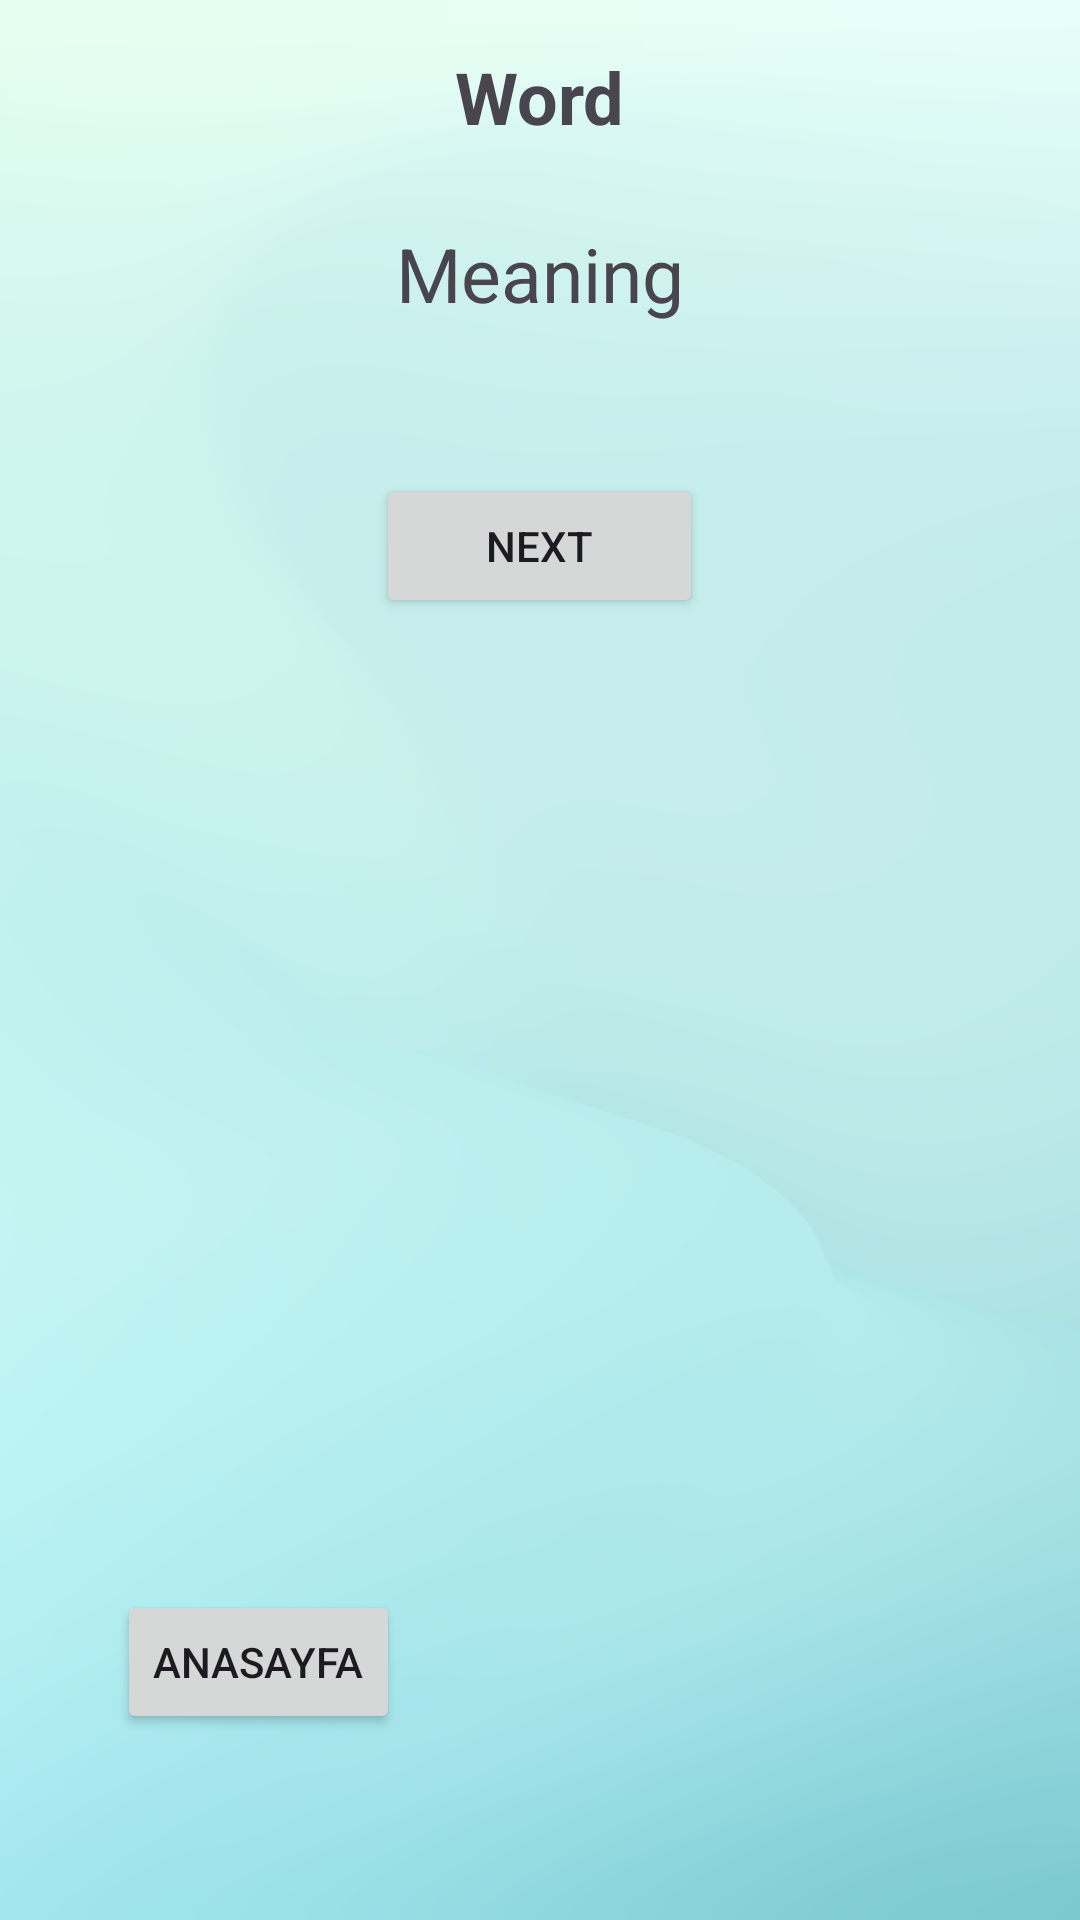

This screen was rendered from an Android layout file. Write that file and the resources it references.
<!-- AndroidManifest.xml: application theme Theme.WordL -->
<!-- res/layout/activity_main_intermediate.xml -->
<?xml version="1.0" encoding="utf-8"?>
<RelativeLayout xmlns:android="http://schemas.android.com/apk/res/android"
    android:layout_width="match_parent"
    android:background="@drawable/bg"
    android:layout_height="match_parent"
    android:padding="16dp">

    <TextView
        android:id="@+id/textWord1"
        android:layout_width="wrap_content"
        android:layout_height="wrap_content"
        android:layout_centerHorizontal="true"
        android:layout_marginBottom="26dp"
        android:text="Word"
        android:textSize="24sp"
        android:textStyle="bold" />

    <TextView
        android:id="@+id/textMeaning1"
        android:layout_width="wrap_content"
        android:layout_height="wrap_content"
        android:textSize="25sp"
        android:layout_below="@id/textWord1"
        android:layout_centerHorizontal="true"
        android:text="Meaning" />

    <Button
        android:id="@+id/btnNext1"
        android:layout_width="109dp"
        android:layout_height="wrap_content"
        android:layout_below="@id/textMeaning1"
        android:layout_centerHorizontal="true"
        android:layout_marginTop="50dp"
        android:text="Next" />

    <Button
        android:id="@+id/btnBack1"
        android:layout_width="wrap_content"
        android:layout_height="wrap_content"
        android:layout_alignParentStart="true"
        android:layout_alignParentBottom="true"
        android:layout_marginStart="23dp"
        android:layout_marginBottom="46dp"
        android:text="Anasayfa" />

</RelativeLayout>
<!-- resources referenced by this layout -->
<resources>
  <!-- drawable bg: png bitmap (drawable, 229365 bytes) -->
  <style name="Theme.WordL" parent="Base.Theme.WordL" />
  <style name="Base.Theme.WordL" parent="Theme.Material3.DayNight.NoActionBar">
          
          
      </style>
</resources>
